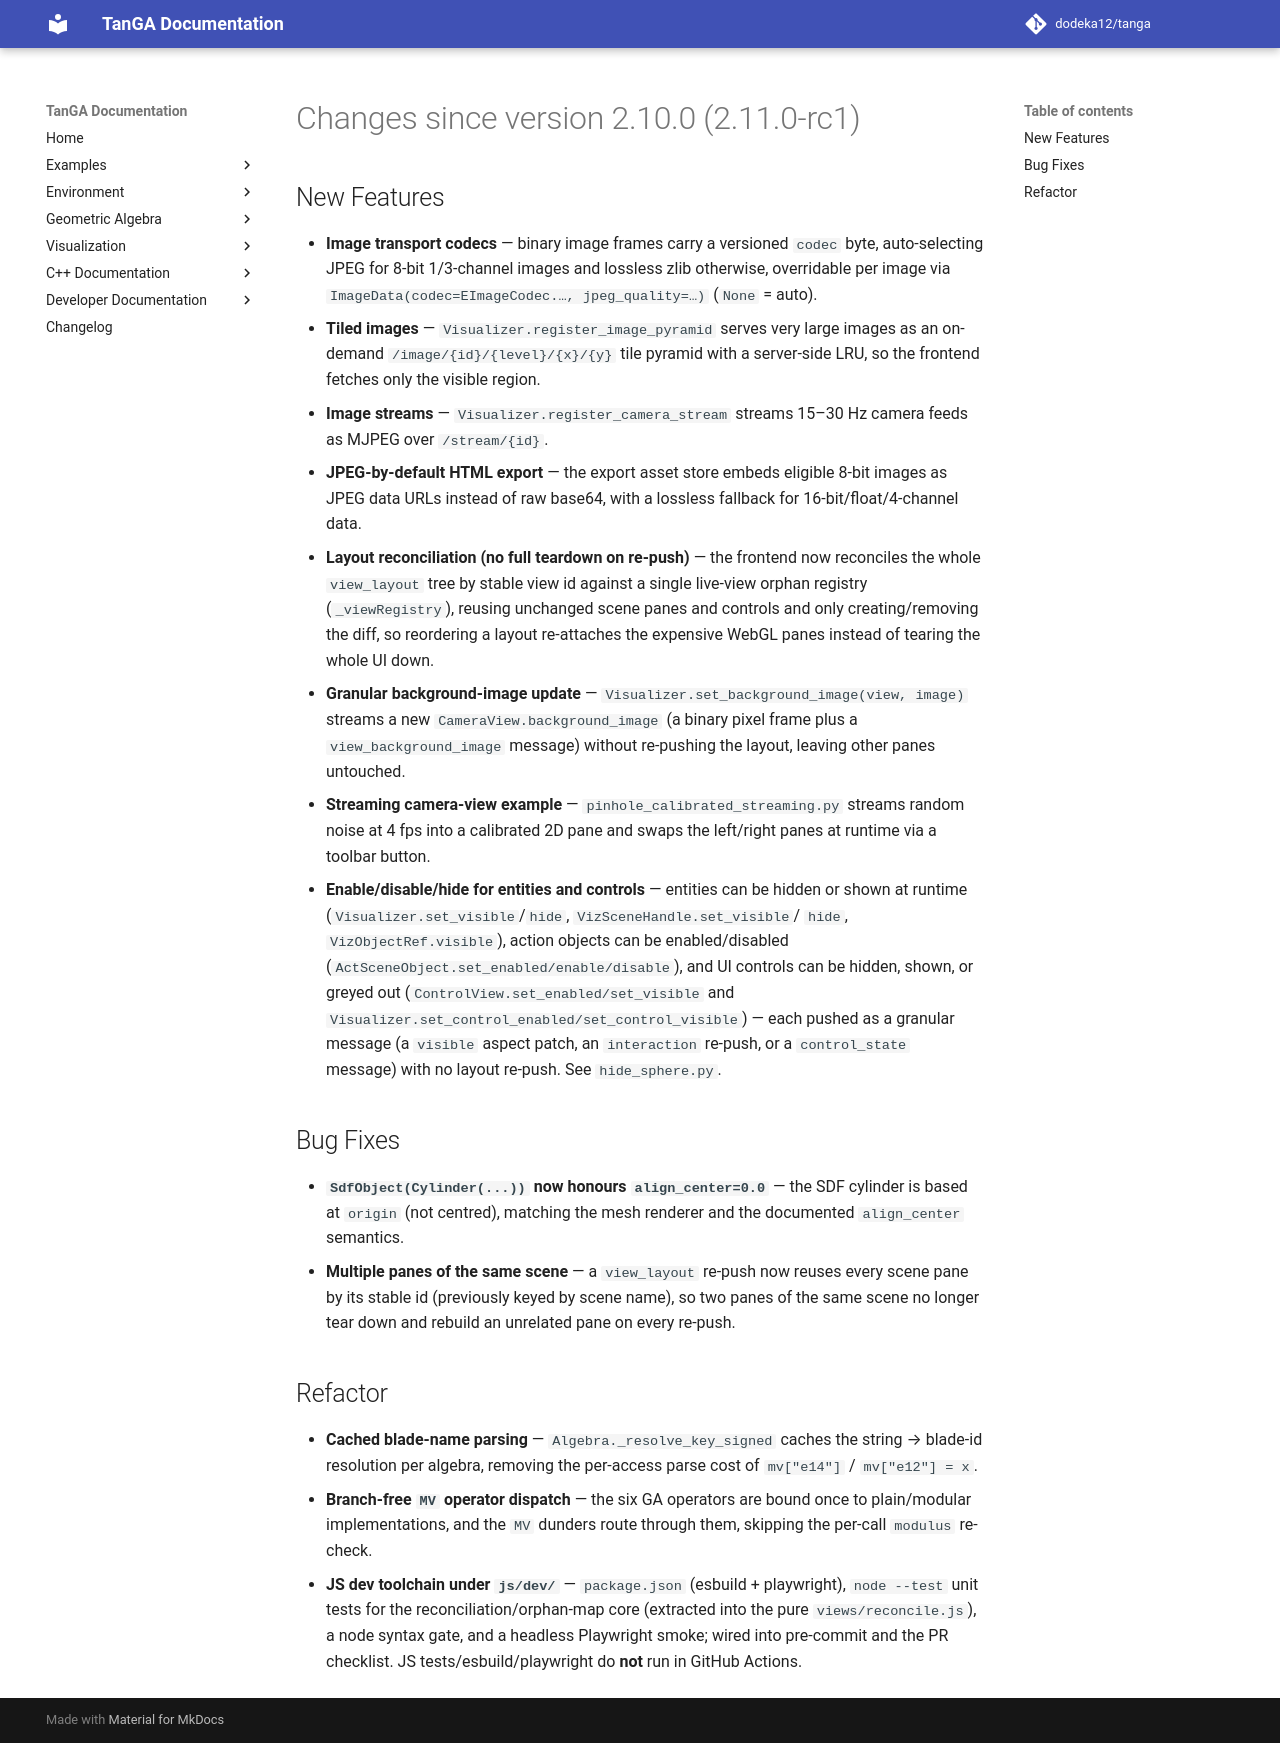

repository: dodeka12/tanga · page: v2.26.1-rc1/changelog/2026/09/24_363124a84/index.html · generator: mkdocs

# Changes since version 2.10.0 (2.11.0-rc1)

## New Features

- **Image transport codecs** — binary image frames carry a versioned `codec`
  byte, auto-selecting JPEG for 8-bit 1/3-channel images and lossless zlib
  otherwise, overridable per image via `ImageData(codec=EImageCodec.…,
  jpeg_quality=…)` (`None` = auto).
- **Tiled images** — `Visualizer.register_image_pyramid` serves very large
  images as an on-demand `/image/{id}/{level}/{x}/{y}` tile pyramid with a
  server-side LRU, so the frontend fetches only the visible region.
- **Image streams** — `Visualizer.register_camera_stream` streams 15–30 Hz
  camera feeds as MJPEG over `/stream/{id}`.
- **JPEG-by-default HTML export** — the export asset store embeds eligible
  8-bit images as JPEG data URLs instead of raw base64, with a lossless
  fallback for 16-bit/float/4-channel data.
- **Layout reconciliation (no full teardown on re-push)** — the frontend now
  reconciles the whole `view_layout` tree by stable view id against a single
  live-view orphan registry (`_viewRegistry`), reusing unchanged scene panes and
  controls and only creating/removing the diff, so reordering a layout re-attaches
  the expensive WebGL panes instead of tearing the whole UI down.
- **Granular background-image update** — `Visualizer.set_background_image(view,
  image)` streams a new `CameraView.background_image` (a binary pixel frame plus a
  `view_background_image` message) without re-pushing the layout, leaving other
  panes untouched.
- **Streaming camera-view example** — `pinhole_calibrated_streaming.py` streams
  random noise at 4 fps into a calibrated 2D pane and swaps the left/right panes
  at runtime via a toolbar button.
- **Enable/disable/hide for entities and controls** — entities can be hidden or
  shown at runtime (`Visualizer.set_visible`/`hide`, `VizSceneHandle.set_visible`/
  `hide`, `VizObjectRef.visible`), action objects can be enabled/disabled
  (`ActSceneObject.set_enabled/enable/disable`), and UI controls can be hidden,
  shown, or greyed out (`ControlView.set_enabled/set_visible` and
  `Visualizer.set_control_enabled/set_control_visible`) — each pushed as a
  granular message (a `visible` aspect patch, an `interaction` re-push, or a
  `control_state` message) with no layout re-push.  See `hide_sphere.py`.

## Bug Fixes

- **`SdfObject(Cylinder(...))` now honours `align_center=0.0`** — the SDF
  cylinder is based at `origin` (not centred), matching the mesh renderer and
  the documented `align_center` semantics.
- **Multiple panes of the same scene** — a `view_layout` re-push now reuses every
  scene pane by its stable id (previously keyed by scene name), so two panes of
  the same scene no longer tear down and rebuild an unrelated pane on every
  re-push.

## Refactor

- **Cached blade-name parsing** — `Algebra._resolve_key_signed` caches the
  string → blade-id resolution per algebra, removing the per-access parse cost
  of `mv["e14"]` / `mv["e12"] = x`.
- **Branch-free `MV` operator dispatch** — the six GA operators are bound once
  to plain/modular implementations, and the `MV` dunders route through them,
  skipping the per-call `modulus` re-check.
- **JS dev toolchain under `js/dev/`** — `package.json` (esbuild + playwright),
  `node --test` unit tests for the reconciliation/orphan-map core (extracted into
  the pure `views/reconcile.js`), a node syntax gate, and a headless Playwright
  smoke; wired into pre-commit and the PR checklist. JS tests/esbuild/playwright
  do **not** run in GitHub Actions.
